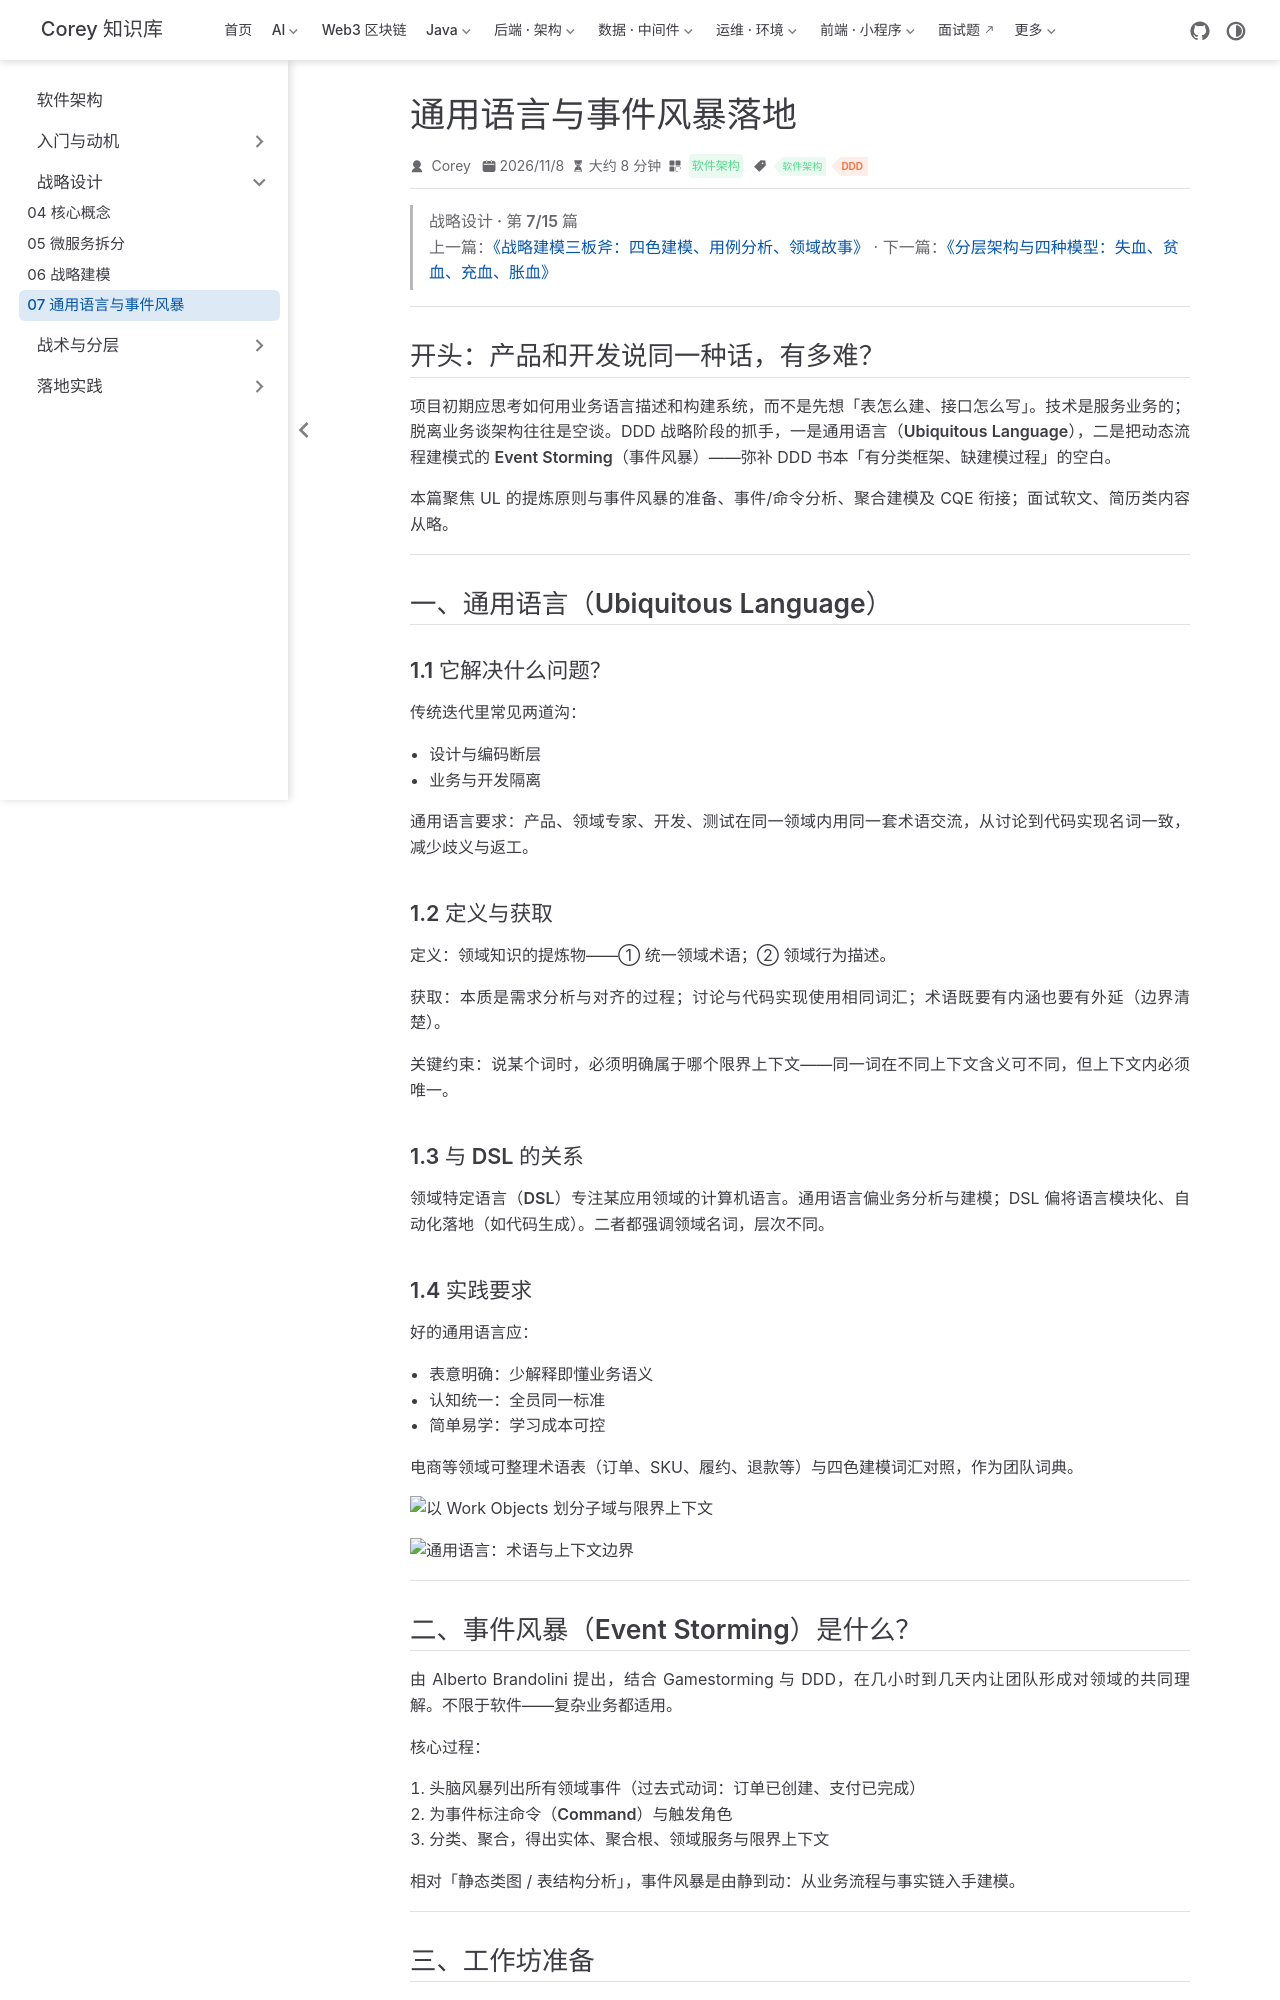

repository: code-corey/code-corey.github.io · page: 软件架构/ddd-strategy/ddd-07-ubiquitous-eventstorm.html · generator: jekyll

---
title: "通用语言与事件风暴落地"
sidebarGroup: "战略设计"
shortTitle: "07 通用语言与事件风暴"
order: 7
date: 2026-11-08
category: "软件架构"
tag:
  - "软件架构"
  - "DDD"
---

> **战略设计 · 第 7/15 篇**  
> 上一篇：[《战略建模三板斧：四色建模、用例分析、领域故事》](/软件架构/ddd-strategy/ddd-06-strategic-modeling) · 下一篇：[《分层架构与四种模型：失血、贫血、充血、胀血》](/软件架构/ddd-tactics/ddd-08-layered-models)

---

## 开头：产品和开发说同一种话，有多难？

项目初期应思考**如何用业务语言描述和构建系统**，而不是先想「表怎么建、接口怎么写」。技术是服务业务的；脱离业务谈架构往往是空谈。DDD 战略阶段的抓手，一是**通用语言（Ubiquitous Language）**，二是把动态流程建模式的 **Event Storming（事件风暴）**——弥补 DDD 书本「有分类框架、缺建模过程」的空白。

本篇聚焦 UL 的提炼原则与事件风暴的准备、事件/命令分析、聚合建模及 CQE 衔接；面试软文、简历类内容从略。

---

## 一、通用语言（Ubiquitous Language）

### 1.1 它解决什么问题？

传统迭代里常见两道沟：

- **设计与编码断层**
- **业务与开发隔离**

通用语言要求：**产品、领域专家、开发、测试在同一领域内用同一套术语交流**，从讨论到代码实现名词一致，减少歧义与返工。

### 1.2 定义与获取

**定义**：领域知识的提炼物——① 统一领域术语；② 领域行为描述。

**获取**：本质是**需求分析与对齐**的过程；讨论与代码实现使用相同词汇；术语既要有**内涵**也要有**外延**（边界清楚）。

**关键约束**：说某个词时，必须明确属于**哪个限界上下文**——同一词在不同上下文含义可不同，但上下文内必须唯一。

### 1.3 与 DSL 的关系

**领域特定语言（DSL）**专注某应用领域的计算机语言。通用语言偏**业务分析与建模**；DSL 偏**将语言模块化、自动化落地**（如代码生成）。二者都强调领域名词，层次不同。

### 1.4 实践要求

好的通用语言应：

- **表意明确**：少解释即懂业务语义
- **认知统一**：全员同一标准
- **简单易学**：学习成本可控

电商等领域可整理**术语表**（订单、SKU、履约、退款等）与**四色建模词汇**对照，作为团队词典。

![以 Work Objects 划分子域与限界上下文](/软件架构/bible/p105-01.png)

![通用语言：术语与上下文边界](/软件架构/bible/p106-01.png)

---
